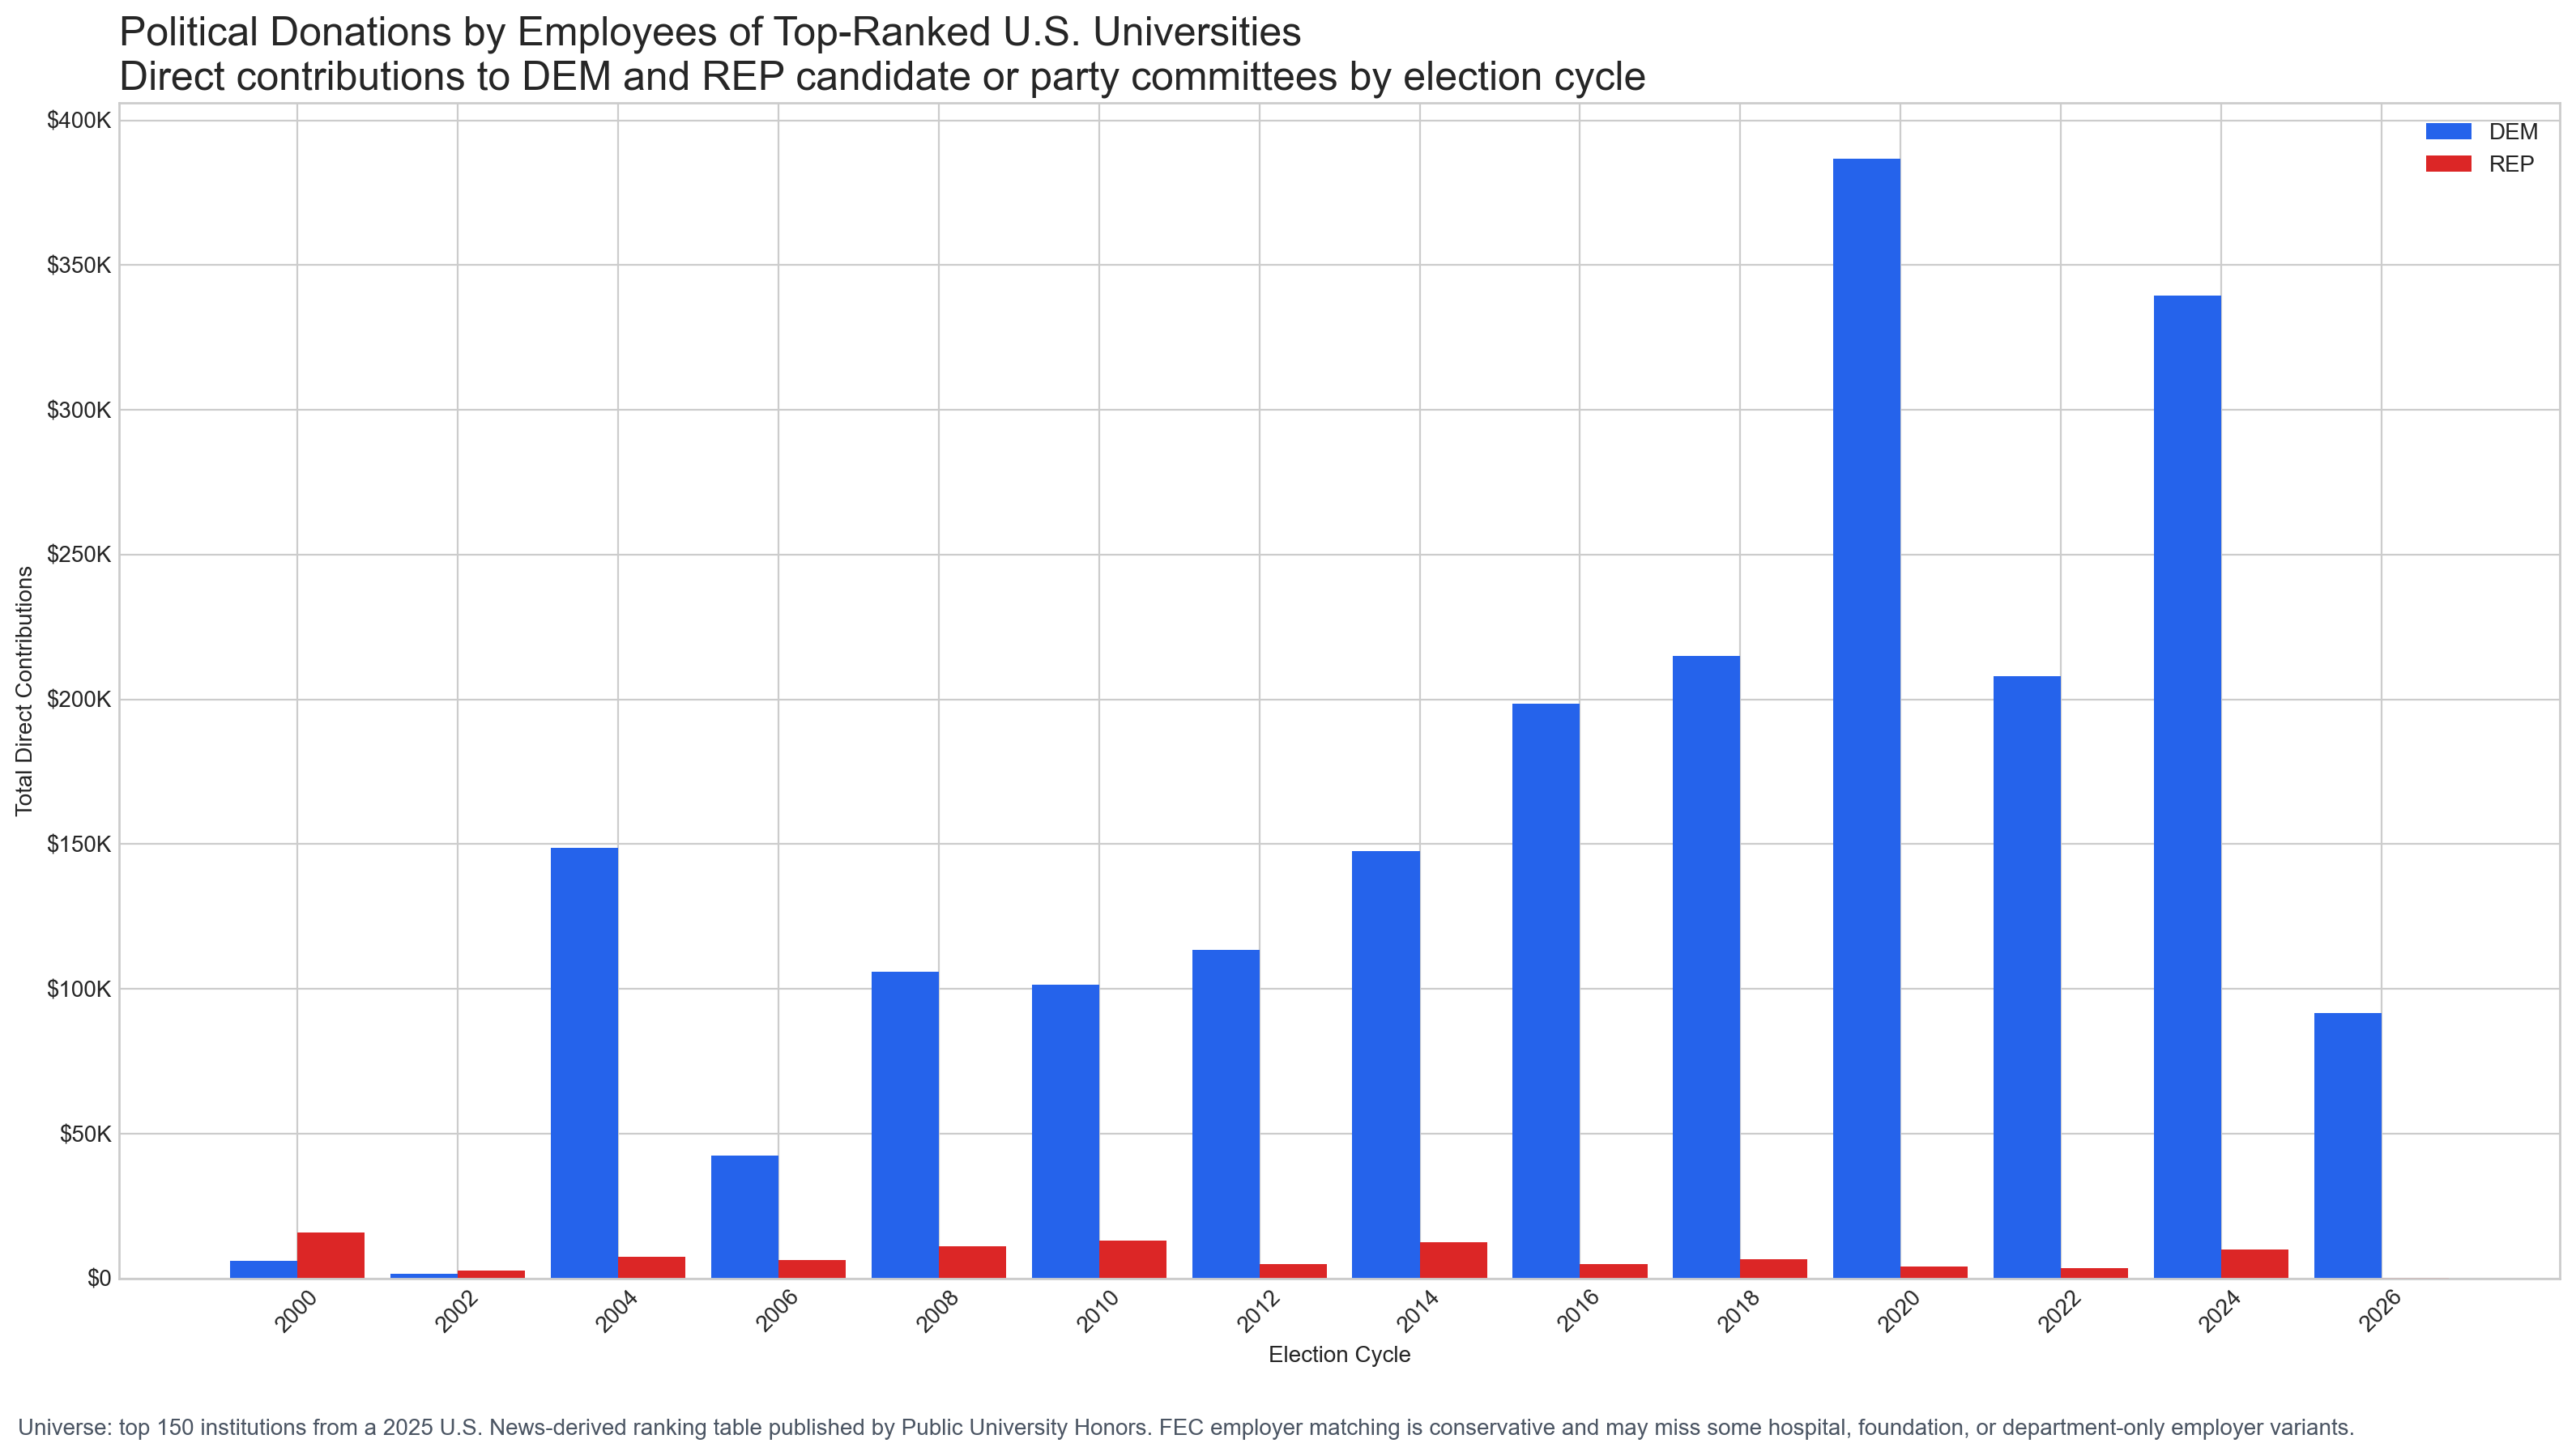

Source data for this figure (header and first rows):
cycle, party, total
2000, DEM, 6128
2000, REP, 15945
2002, DEM, 1656
2002, REP, 2750
2004, DEM, 148686
2004, REP, 7384
2006, DEM, 42430
2006, REP, 6300
2008, DEM, 105946
2008, REP, 11250
2010, DEM, 101424
2010, REP, 13100
2012, DEM, 113507
2012, REP, 4950
2014, DEM, 147488
2014, REP, 12400
2016, DEM, 198405
2016, REP, 4905
2018, DEM, 215063
2018, REP, 6630
2020, DEM, 386735
2020, REP, 4171
2022, DEM, 208072
2022, REP, 3548
2024, DEM, 339406
2024, REP, 9909
2026, DEM, 91694
2026, REP, 253
